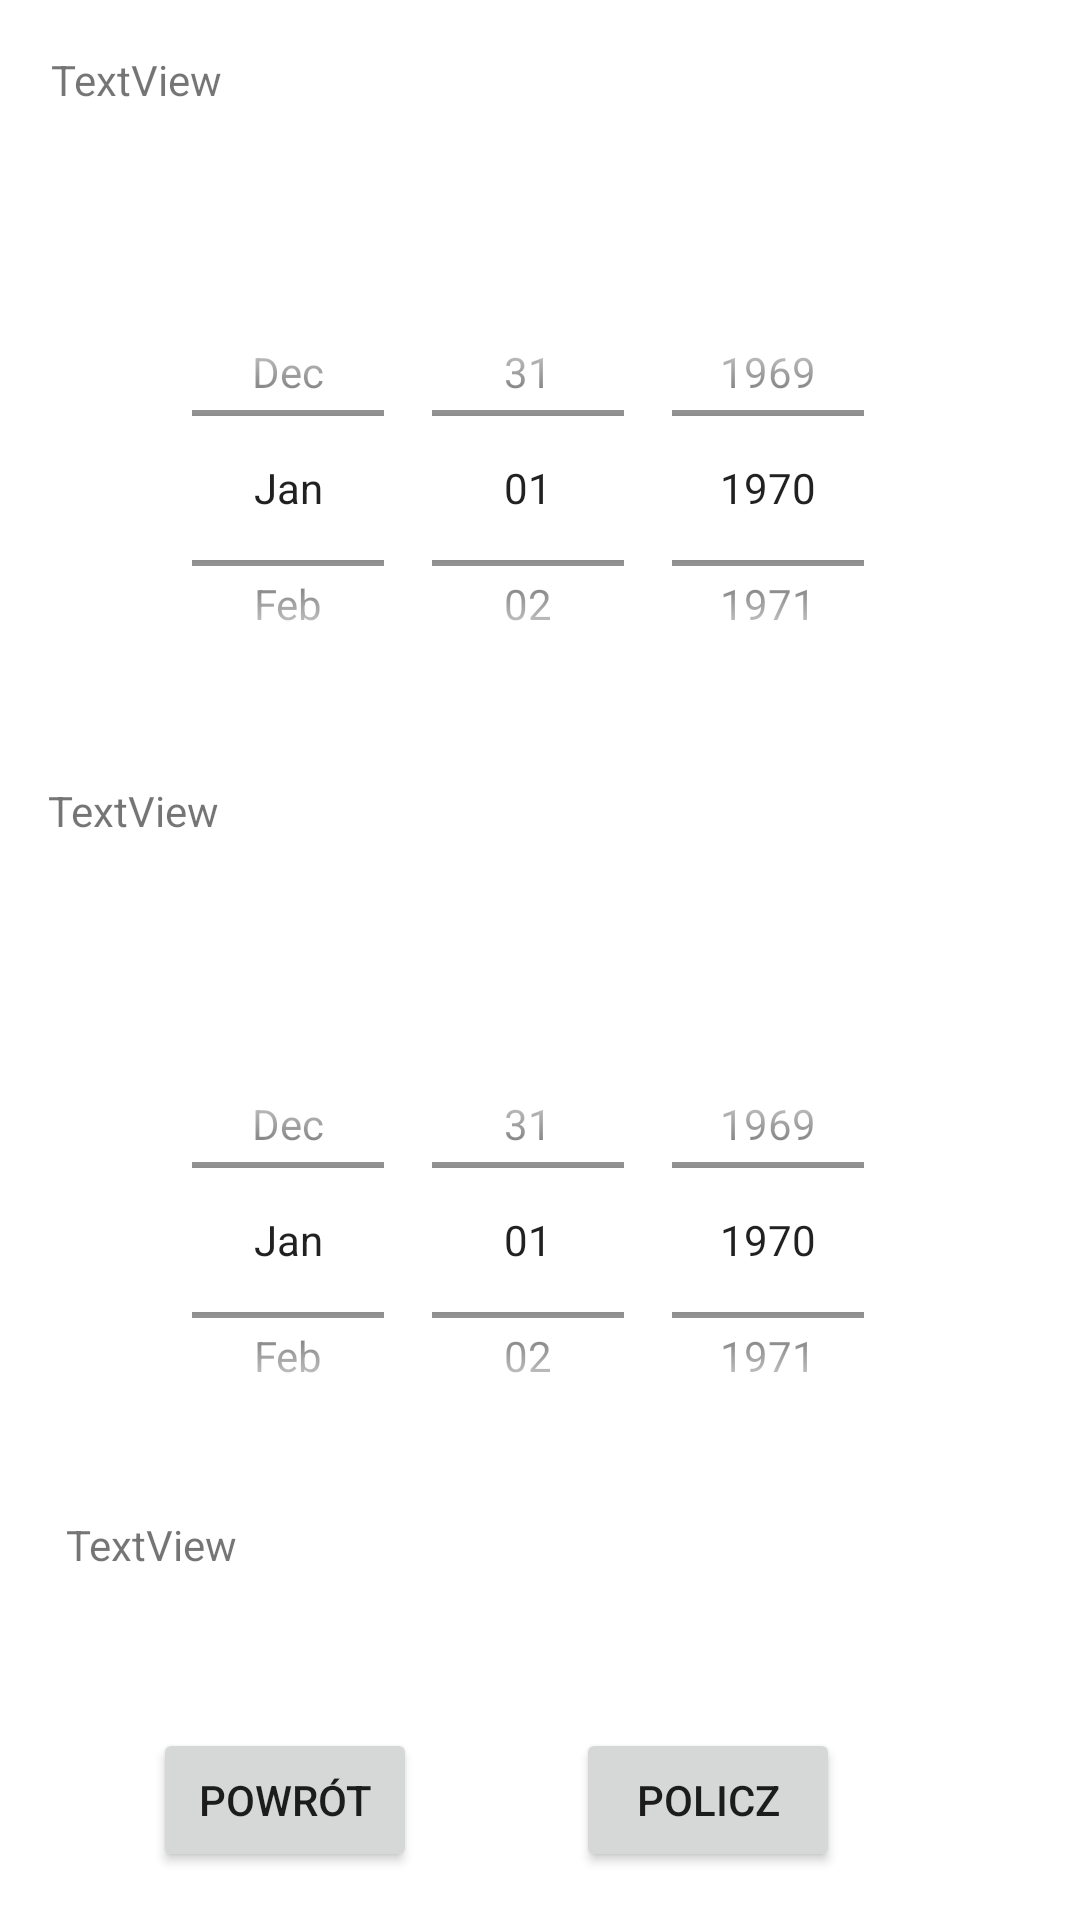

This screen was rendered from an Android layout file. Write that file and the resources it references.
<!-- AndroidManifest.xml: application theme Theme.Projekt1 -->
<!-- res/layout/activity_third.xml -->
<?xml version="1.0" encoding="utf-8"?>

<androidx.constraintlayout.widget.ConstraintLayout xmlns:android="http://schemas.android.com/apk/res/android"
    xmlns:app="http://schemas.android.com/apk/res-auto"
    xmlns:tools="http://schemas.android.com/tools"
    android:layout_width="match_parent"
    android:layout_height="match_parent"
    android:onClick="handleDatePickers"
    tools:context=".ThirdActivity">

    <TextView
        android:id="@+id/dataS"
        android:layout_width="0dp"
        android:layout_height="0dp"
        android:layout_marginStart="17dp"
        android:layout_marginTop="17dp"
        android:layout_marginEnd="17dp"
        android:layout_marginBottom="18dp"
        android:text="TextView"
        app:layout_constraintBottom_toTopOf="@+id/DatePickerS"
        app:layout_constraintEnd_toEndOf="parent"
        app:layout_constraintStart_toStartOf="parent"
        app:layout_constraintTop_toTopOf="parent" />

    <TextView
        android:id="@+id/dataE"
        android:layout_width="0dp"
        android:layout_height="0dp"
        android:layout_marginStart="16dp"
        android:layout_marginEnd="16dp"
        android:layout_marginBottom="25dp"
        android:text="TextView"
        app:layout_constraintBottom_toTopOf="@+id/DatePickerE"
        app:layout_constraintEnd_toEndOf="parent"
        app:layout_constraintStart_toStartOf="parent"
        app:layout_constraintTop_toBottomOf="@+id/DatePickerS" />

    <DatePicker
        android:id="@+id/DatePickerS"
        android:layout_width="345dp"
        android:layout_height="148dp"
        android:layout_marginBottom="24dp"
        android:calendarViewShown="false"
        android:datePickerMode="spinner"
        app:layout_constraintBottom_toTopOf="@+id/dataE"
        app:layout_constraintEnd_toEndOf="parent"
        app:layout_constraintStart_toStartOf="parent"
        app:layout_constraintTop_toBottomOf="@+id/dataS" />

    <DatePicker
        android:id="@+id/DatePickerE"
        android:layout_width="345dp"
        android:layout_height="148dp"
        android:layout_marginBottom="18dp"
        android:calendarViewShown="false"
        android:datePickerMode="spinner"
        app:layout_constraintBottom_toTopOf="@+id/textView3"
        app:layout_constraintEnd_toEndOf="parent"
        app:layout_constraintStart_toStartOf="parent"
        app:layout_constraintTop_toBottomOf="@+id/dataE" />

    <TextView
        android:id="@+id/textView3"
        android:layout_width="0dp"
        android:layout_height="0dp"
        android:layout_marginStart="22dp"
        android:layout_marginEnd="22dp"
        android:layout_marginBottom="17dp"
        android:text="TextView"
        app:layout_constraintBottom_toTopOf="@+id/buttonBack"
        app:layout_constraintEnd_toEndOf="parent"
        app:layout_constraintStart_toStartOf="parent"
        app:layout_constraintTop_toBottomOf="@+id/DatePickerE" />

    <Button
        android:id="@+id/buttonBack"
        android:layout_width="wrap_content"
        android:layout_height="wrap_content"
        android:layout_marginBottom="16dp"
        android:onClick="showMain"
        android:text="Powrót"
        app:layout_constraintBottom_toBottomOf="parent"
        app:layout_constraintEnd_toEndOf="parent"
        app:layout_constraintHorizontal_bias="0.187"
        app:layout_constraintStart_toStartOf="parent"
        app:layout_constraintTop_toBottomOf="@+id/textView3" />

    <Button
        android:id="@+id/buttonPolicz"
        android:layout_width="wrap_content"
        android:layout_height="wrap_content"
        android:layout_marginEnd="80dp"
        android:layout_marginBottom="16dp"
        android:onClick="handleDatePickers"
        android:text="Policz"
        app:layout_constraintBottom_toBottomOf="parent"
        app:layout_constraintEnd_toEndOf="parent" />
</androidx.constraintlayout.widget.ConstraintLayout>
<!-- resources referenced by this layout -->
<resources>
  <style name="Theme.Projekt1" parent="Theme.MaterialComponents.DayNight.DarkActionBar">
          
          <item name="colorPrimary">@color/purple_500</item>
          <item name="colorPrimaryVariant">@color/purple_700</item>
          <item name="colorOnPrimary">@color/white</item>
          
          <item name="colorSecondary">@color/teal_200</item>
          <item name="colorSecondaryVariant">@color/teal_700</item>
          <item name="colorOnSecondary">@color/black</item>
          
          <item name="android:statusBarColor" tools:targetApi="l">?attr/colorPrimaryVariant</item>
          
      </style>
  <!-- not gathered from this repository: default colours our renderer supplied (Android Studio template values) -->
  <color name="purple_500">#FF6200EE</color>
  <color name="purple_700">#FF3700B3</color>
  <color name="teal_200">#FF03DAC5</color>
  <color name="teal_700">#FF018786</color>
  <color name="black">#FF000000</color>
  <color name="white">#FFFFFFFF</color>
</resources>
